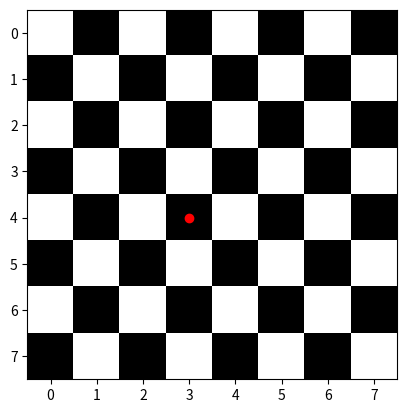

This chart was generated by the following Python code: (Note: this script raises an exception after producing the figure.)
import matplotlib as mpl
import matplotlib.pyplot as plt
import numpy as np
import time

board_size = 8

board_color = np.zeros([board_size, board_size])

for row in range(board_size):
    for col in range(board_size):
        board_color[row, col] = np.mod(row + col, 2)

plt.imshow(board_color,cmap='Greys')
dot = plt.plot([3], [4], 'ro')

plt.pause(1)

for rep in range(5):
    new_coords = input("Enter coordinates:")
    new_coords = np.fromstring(new_coords, dtype=int, sep=',')
    dot[0].set_xdata([new_coords[0]])
    dot[0].set_ydata([new_coords[1]])
    plt.pause(1)

new_coords = input("Enter coordinates:")


while False:

    dot[0].set_xdata(new_coords[0])
    dot[0].set_ydata(new_coords[1])

